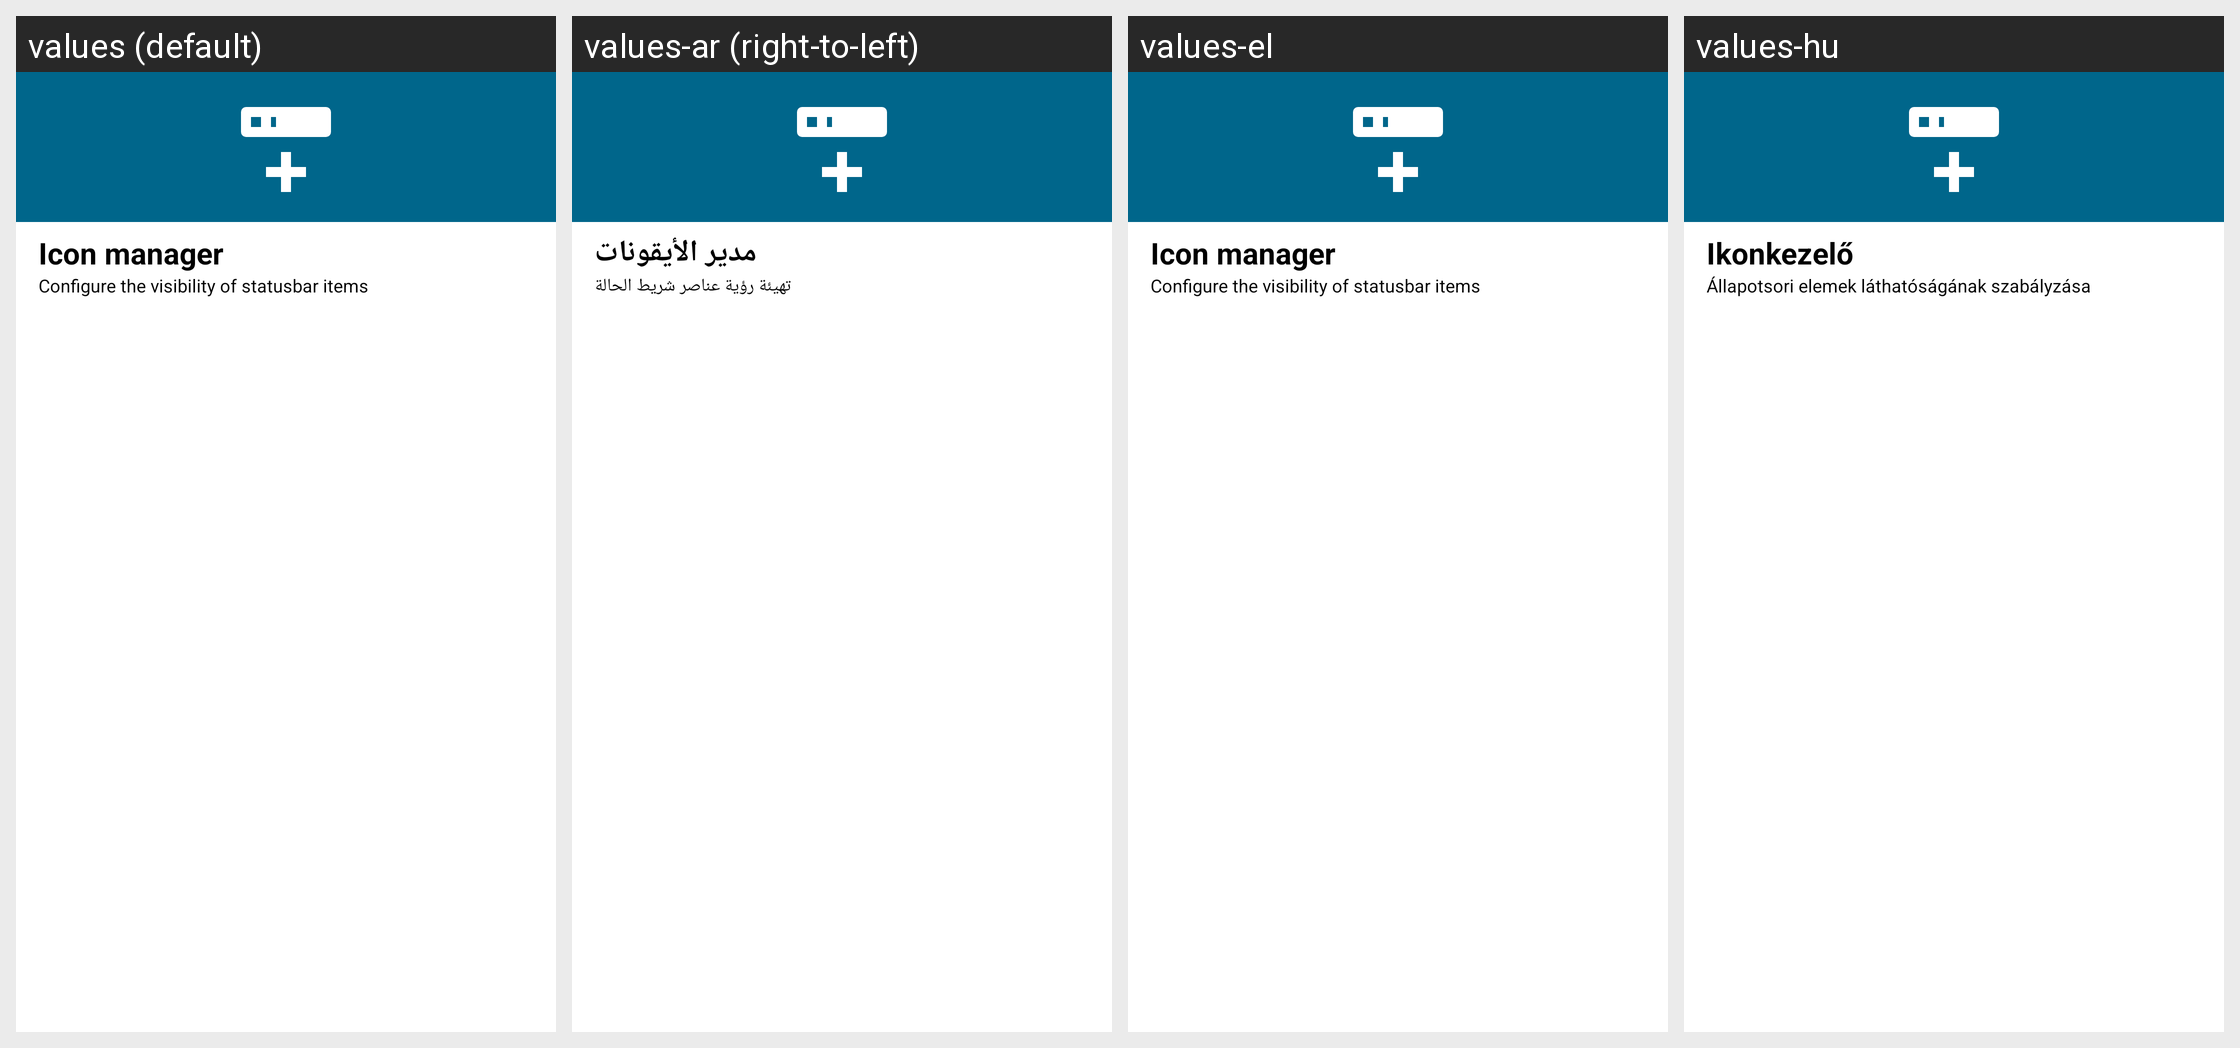

Here is an Android app screen in its default locale and in the app's own translations. Write out the translated-string differences for the strings that appear on this screen.
Android screen res/layout/icon_manager.xml rendered under 4 locales, left to right: values (default), values-ar (right-to-left), values-el, values-hu. Device: Nexus 5 (rendered at 1080×1920; each locale shown at half size, 540×960, under a caption strip naming it); theme Theme.MaterialUnicorns.
Other locales in the repository, not shown: values-af, values-ca, values-cs, values-da, values-de, values-es, values-fi, values-fr, values-it, values-iw, values-ja, values-ko, values-nl, values-no-rNO, values-pl, values-pt-rBR, values-pt-rPT, values-ro, values-ru, values-sr, values-sv, values-tr, values-uk, values-vi, values-zh-rCN, values-zh-rTW.
Strings drawn on this screen, with the default value and each locale's value (text and hints the layout hard-codes, and strings that could not be matched under every locale, appear in the picture but are not listed):

icon_manager_title
  values: Icon manager
  values-ar: مدير الأيقونات
  values-el: Icon manager
  values-hu: Ikonkezelő

icon_manager_summary
  values: Configure the visibility of statusbar items
  values-ar: تهيئة رؤية عناصر شريط الحالة
  values-el: Configure the visibility of statusbar items
  values-hu: Állapotsori elemek láthatóságának szabályzása
